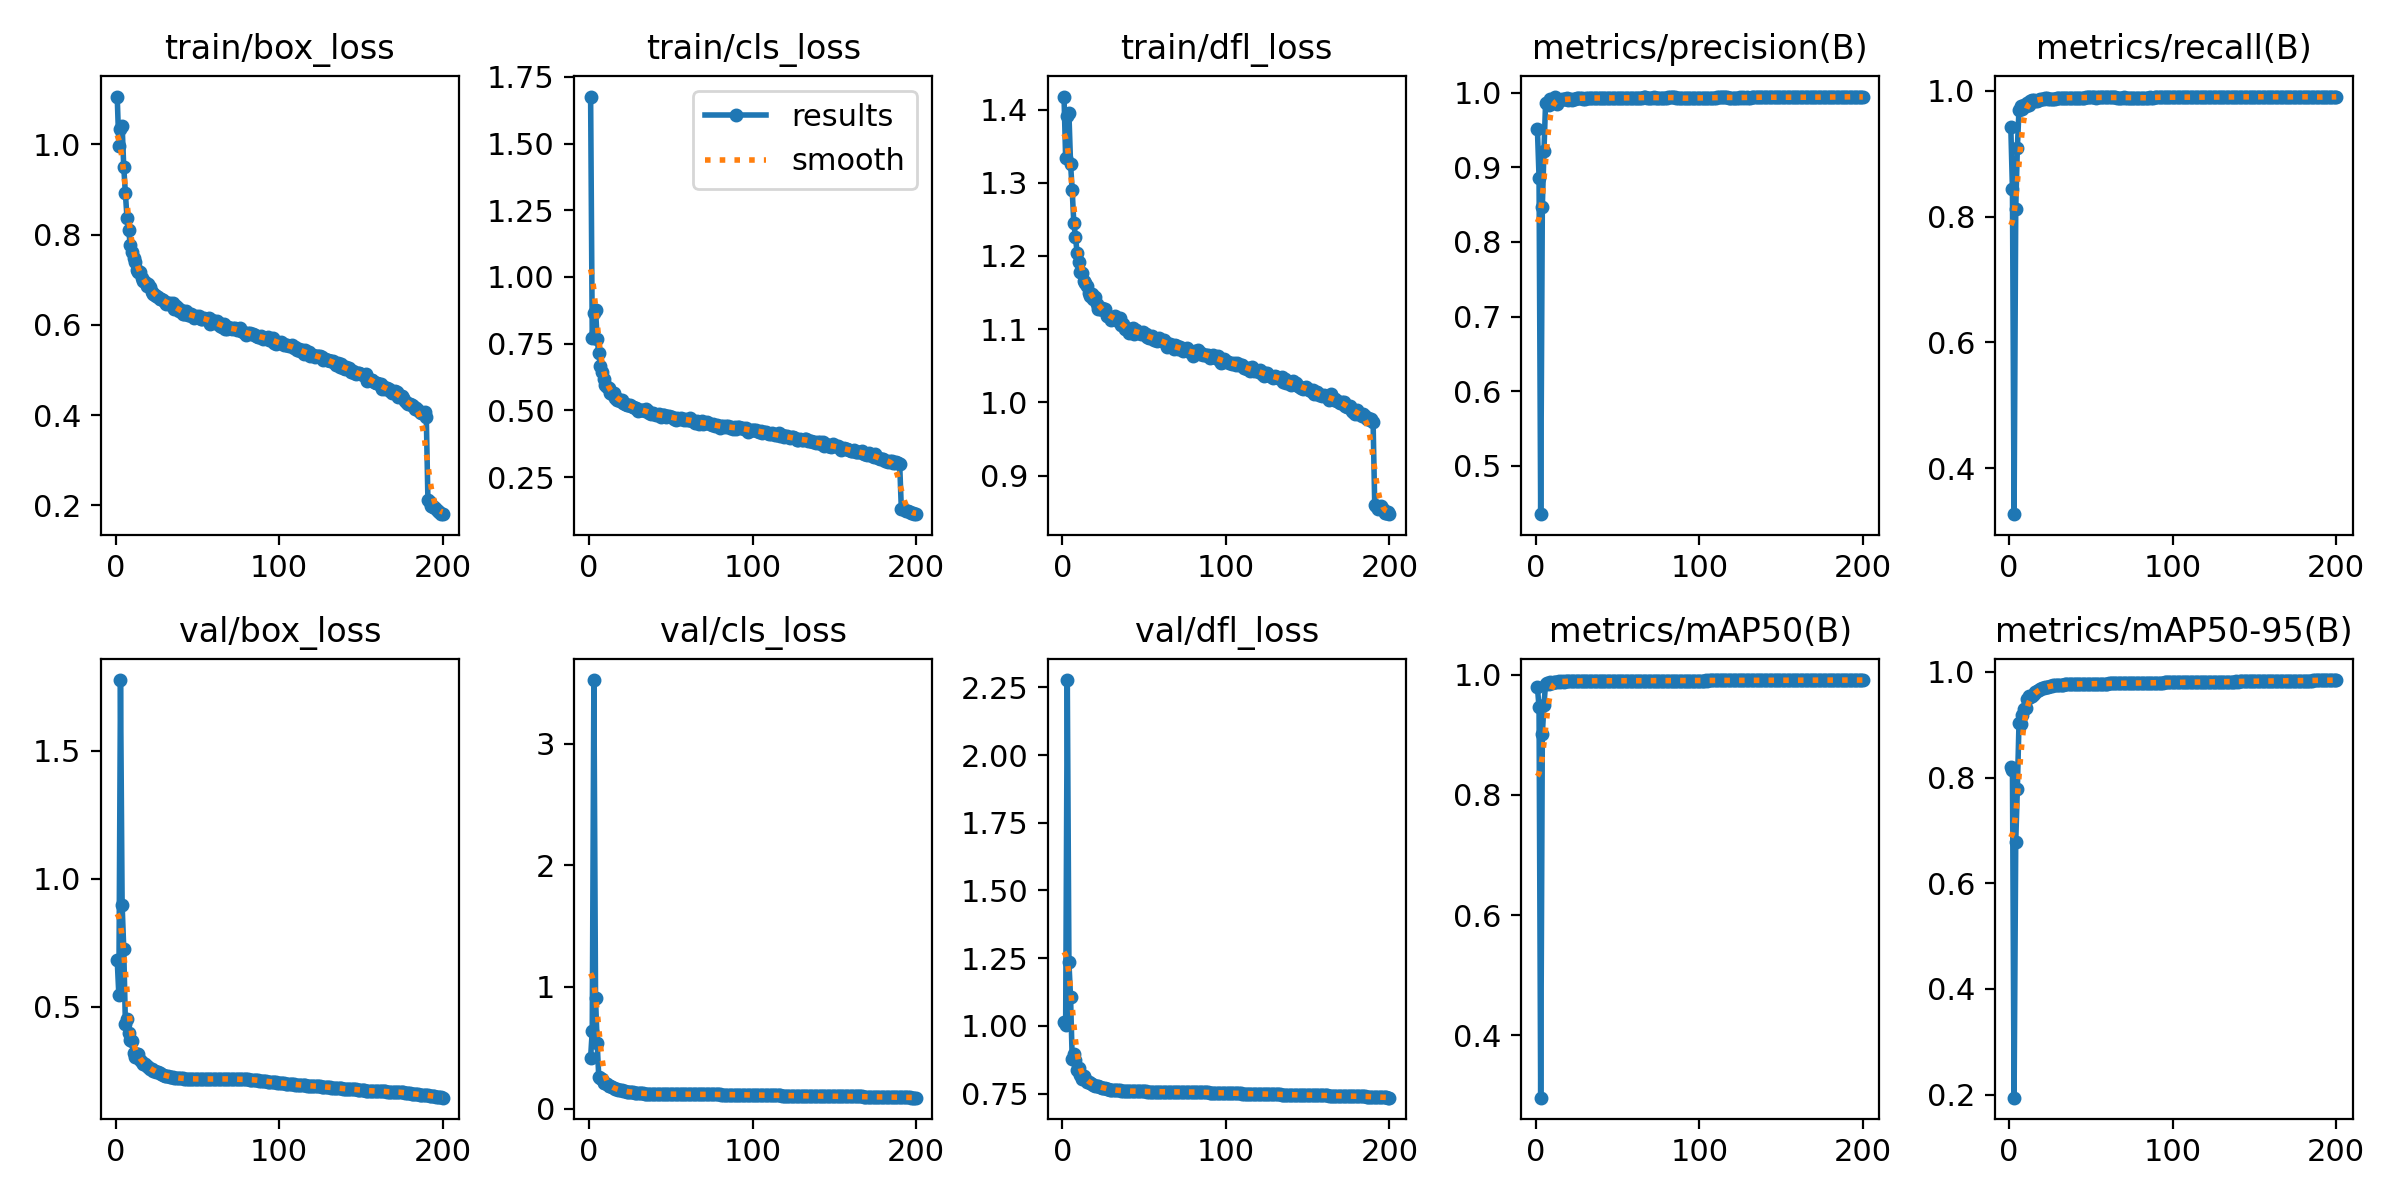

The table this chart was drawn from, first rows:
epoch, time, train/box_loss, train/cls_loss, train/dfl_loss, metrics/precision(B), metrics/recall(B), metrics/mAP50(B), metrics/mAP50-95(B), val/box_loss, val/cls_loss, val/dfl_loss, lr/pg0, lr/pg1, lr/pg2
1, 467.6, 1.106, 1.676, 1.418, 0.9509, 0.9419, 0.9798, 0.8192, 0.6821, 0.4189, 1.014, 0.003326, 0.003326, 0.003326
2, 839.7, 0.9964, 0.7725, 1.334, 0.8865, 0.8433, 0.9459, 0.8135, 0.5452, 0.6405, 1.005, 0.006627, 0.006627, 0.006627
3, 1232, 1.035, 0.8656, 1.391, 0.435, 0.3267, 0.2957, 0.1941, 1.776, 3.525, 2.277, 0.009894, 0.009894, 0.009894
4, 1613, 1.042, 0.8774, 1.395, 0.847, 0.8124, 0.9008, 0.6781, 0.899, 0.9101, 1.234, 0.009851, 0.009851, 0.009851
5, 1974, 0.9496, 0.7684, 1.326, 0.9223, 0.909, 0.9505, 0.7785, 0.7252, 0.5396, 1.106, 0.009802, 0.009802, 0.009802
6, 2354, 0.8911, 0.7134, 1.29, 0.9868, 0.9701, 0.9852, 0.903, 0.4336, 0.2575, 0.8791, 0.009753, 0.009753, 0.009753
7, 2796, 0.8365, 0.6652, 1.245, 0.9858, 0.9754, 0.9862, 0.9008, 0.4527, 0.2529, 0.8972, 0.009703, 0.009703, 0.009703
8, 3180, 0.8091, 0.6433, 1.226, 0.9837, 0.9706, 0.9851, 0.9181, 0.3967, 0.2401, 0.876, 0.009654, 0.009654, 0.009654
9, 3548, 0.7774, 0.6188, 1.205, 0.9922, 0.9775, 0.9876, 0.9295, 0.3698, 0.2125, 0.8365, 0.009604, 0.009604, 0.009604
10, 3933, 0.7612, 0.5951, 1.191, 0.99, 0.9762, 0.9872, 0.9319, 0.3673, 0.2128, 0.8453, 0.009555, 0.009555, 0.009555
11, 4333, 0.7486, 0.5879, 1.178, 0.9884, 0.9812, 0.9883, 0.9482, 0.3202, 0.1983, 0.8197, 0.009505, 0.009505, 0.009505
12, 4749, 0.7386, 0.5841, 1.177, 0.9947, 0.9781, 0.9884, 0.9537, 0.3057, 0.1831, 0.8032, 0.009456, 0.009456, 0.009456
13, 5174, 0.7225, 0.5648, 1.165, 0.9854, 0.9844, 0.9886, 0.9528, 0.3154, 0.1838, 0.8148, 0.009406, 0.009406, 0.009406
14, 5583, 0.7171, 0.5619, 1.164, 0.9905, 0.986, 0.9891, 0.9544, 0.3149, 0.1761, 0.8055, 0.009357, 0.009357, 0.009357
15, 5992, 0.718, 0.5666, 1.159, 0.9903, 0.9859, 0.9888, 0.9588, 0.2936, 0.1678, 0.7943, 0.009307, 0.009307, 0.009307
16, 6349, 0.7028, 0.5452, 1.15, 0.9917, 0.9847, 0.9891, 0.9621, 0.2836, 0.1619, 0.7912, 0.009258, 0.009258, 0.009258
17, 6704, 0.6962, 0.5404, 1.145, 0.9918, 0.9837, 0.989, 0.964, 0.2778, 0.1568, 0.7895, 0.009208, 0.009208, 0.009208
18, 7051, 0.6957, 0.5437, 1.147, 0.9912, 0.9858, 0.9892, 0.9649, 0.2759, 0.155, 0.7867, 0.009158, 0.009158, 0.009158
19, 7416, 0.6852, 0.5351, 1.142, 0.9925, 0.9868, 0.9895, 0.9679, 0.2686, 0.1497, 0.7835, 0.009109, 0.009109, 0.009109
20, 7794, 0.6901, 0.5377, 1.143, 0.9905, 0.9875, 0.9893, 0.9696, 0.2642, 0.149, 0.7784, 0.009059, 0.009059, 0.009059
21, 8159, 0.6836, 0.5283, 1.134, 0.9915, 0.9872, 0.9895, 0.9701, 0.2584, 0.1466, 0.7788, 0.00901, 0.00901, 0.00901
22, 8504, 0.6725, 0.525, 1.128, 0.9908, 0.988, 0.9896, 0.9709, 0.2565, 0.1427, 0.7767, 0.00896, 0.00896, 0.00896
23, 8875, 0.6686, 0.5211, 1.128, 0.9924, 0.9881, 0.9896, 0.972, 0.2502, 0.1388, 0.7732, 0.008911, 0.008911, 0.008911
24, 9252, 0.6656, 0.5219, 1.129, 0.9921, 0.9877, 0.9898, 0.9721, 0.2483, 0.1384, 0.7724, 0.008861, 0.008861, 0.008861
25, 9612, 0.6645, 0.5195, 1.126, 0.9936, 0.9873, 0.9898, 0.973, 0.2458, 0.1379, 0.7717, 0.008812, 0.008812, 0.008812
26, 9978, 0.6614, 0.5147, 1.127, 0.9929, 0.9873, 0.9898, 0.9731, 0.246, 0.1365, 0.7706, 0.008762, 0.008762, 0.008762
27, 10323, 0.658, 0.5142, 1.118, 0.9927, 0.9874, 0.99, 0.9742, 0.2403, 0.1324, 0.7679, 0.008713, 0.008713, 0.008713
28, 10687, 0.6567, 0.5081, 1.118, 0.9931, 0.9876, 0.9899, 0.9745, 0.2367, 0.1303, 0.7668, 0.008663, 0.008663, 0.008663
29, 11042, 0.6554, 0.5098, 1.116, 0.9923, 0.9886, 0.9899, 0.9748, 0.233, 0.129, 0.7652, 0.008614, 0.008614, 0.008614
30, 11403, 0.6497, 0.4986, 1.113, 0.9924, 0.9888, 0.99, 0.9753, 0.2317, 0.127, 0.7646, 0.008564, 0.008564, 0.008564
31, 11776, 0.6467, 0.5024, 1.114, 0.9935, 0.9882, 0.99, 0.9754, 0.2314, 0.1265, 0.7639, 0.008515, 0.008515, 0.008515
32, 12146, 0.6493, 0.5032, 1.118, 0.9933, 0.989, 0.9901, 0.9758, 0.2299, 0.1254, 0.7632, 0.008466, 0.008466, 0.008466
33, 12500, 0.6478, 0.4999, 1.116, 0.9936, 0.9887, 0.9901, 0.9759, 0.2278, 0.1245, 0.7624, 0.008416, 0.008416, 0.008416
34, 12864, 0.6439, 0.4981, 1.112, 0.9929, 0.9888, 0.9902, 0.9761, 0.2263, 0.1238, 0.7621, 0.008367, 0.008367, 0.008367
35, 13244, 0.6485, 0.5038, 1.115, 0.9934, 0.9885, 0.9901, 0.9762, 0.2255, 0.1231, 0.7618, 0.008317, 0.008317, 0.008317
36, 13598, 0.6359, 0.4982, 1.106, 0.9929, 0.9889, 0.9902, 0.9764, 0.2242, 0.1225, 0.7613, 0.008268, 0.008268, 0.008268
37, 13964, 0.6408, 0.4888, 1.108, 0.9929, 0.9891, 0.9901, 0.9765, 0.2234, 0.1217, 0.7608, 0.008218, 0.008218, 0.008218
38, 14305, 0.6369, 0.4875, 1.1, 0.993, 0.9894, 0.9901, 0.9766, 0.2224, 0.1213, 0.7603, 0.008169, 0.008169, 0.008169
39, 14660, 0.6302, 0.4888, 1.101, 0.993, 0.9892, 0.9901, 0.9767, 0.2219, 0.1212, 0.76, 0.008119, 0.008119, 0.008119
40, 15022, 0.6321, 0.4854, 1.099, 0.9932, 0.9893, 0.9901, 0.9769, 0.2215, 0.1207, 0.7596, 0.00807, 0.00807, 0.00807
41, 15376, 0.6237, 0.4809, 1.094, 0.9931, 0.9893, 0.9902, 0.977, 0.2209, 0.1204, 0.7594, 0.00802, 0.00802, 0.00802
42, 15737, 0.6244, 0.482, 1.1, 0.9934, 0.9891, 0.9901, 0.9771, 0.2202, 0.1198, 0.7592, 0.007971, 0.007971, 0.007971
43, 16084, 0.631, 0.4878, 1.101, 0.9932, 0.9894, 0.9901, 0.9772, 0.2196, 0.1196, 0.759, 0.007921, 0.007921, 0.007921
44, 16419, 0.621, 0.4755, 1.093, 0.9932, 0.9893, 0.9902, 0.9772, 0.2193, 0.1192, 0.7588, 0.007872, 0.007872, 0.007872
45, 16773, 0.6227, 0.4817, 1.099, 0.9933, 0.9892, 0.9902, 0.9772, 0.219, 0.1192, 0.7587, 0.007822, 0.007822, 0.007822
46, 17128, 0.6228, 0.4829, 1.096, 0.9933, 0.9893, 0.9902, 0.9774, 0.219, 0.1189, 0.7585, 0.007772, 0.007772, 0.007772
47, 17488, 0.6202, 0.4769, 1.095, 0.9932, 0.9895, 0.9902, 0.9774, 0.219, 0.1186, 0.7584, 0.007723, 0.007723, 0.007723
48, 17838, 0.6153, 0.479, 1.094, 0.9932, 0.9895, 0.9902, 0.9772, 0.219, 0.1188, 0.7584, 0.007673, 0.007673, 0.007673
49, 18168, 0.6202, 0.4804, 1.096, 0.993, 0.9896, 0.9902, 0.9774, 0.219, 0.1187, 0.7582, 0.007624, 0.007624, 0.007624
50, 18523, 0.6176, 0.4758, 1.093, 0.9929, 0.9898, 0.9902, 0.9774, 0.2188, 0.1184, 0.7581, 0.007574, 0.007574, 0.007574
51, 18871, 0.6206, 0.4745, 1.094, 0.9931, 0.9897, 0.9902, 0.9775, 0.2184, 0.1182, 0.7579, 0.007525, 0.007525, 0.007525
52, 19214, 0.6117, 0.4685, 1.089, 0.9932, 0.9894, 0.9902, 0.9776, 0.2183, 0.1181, 0.7578, 0.007476, 0.007476, 0.007476
53, 19585, 0.6138, 0.4654, 1.088, 0.9933, 0.9894, 0.9902, 0.9777, 0.2183, 0.1181, 0.7577, 0.007426, 0.007426, 0.007426
54, 19971, 0.6153, 0.4715, 1.088, 0.9934, 0.9895, 0.9903, 0.9777, 0.2185, 0.1179, 0.7576, 0.007377, 0.007377, 0.007377
55, 20298, 0.6138, 0.468, 1.091, 0.9934, 0.9896, 0.9903, 0.9777, 0.2184, 0.1178, 0.7575, 0.007327, 0.007327, 0.007327
56, 20653, 0.6125, 0.4701, 1.085, 0.9933, 0.9896, 0.9903, 0.9777, 0.2184, 0.1176, 0.7573, 0.007278, 0.007278, 0.007278
57, 21002, 0.6145, 0.4676, 1.085, 0.9931, 0.9897, 0.9903, 0.9779, 0.2185, 0.1175, 0.7573, 0.007228, 0.007228, 0.007228
58, 21348, 0.6008, 0.4657, 1.084, 0.9932, 0.9895, 0.9903, 0.9779, 0.2186, 0.1176, 0.7572, 0.007178, 0.007178, 0.007178
59, 21688, 0.6099, 0.4677, 1.088, 0.9932, 0.9895, 0.9903, 0.9778, 0.2187, 0.1173, 0.7572, 0.007129, 0.007129, 0.007129
60, 22016, 0.6054, 0.4627, 1.085, 0.9935, 0.9895, 0.9903, 0.9778, 0.2188, 0.1176, 0.7572, 0.007079, 0.007079, 0.007079
... 140 more rows
